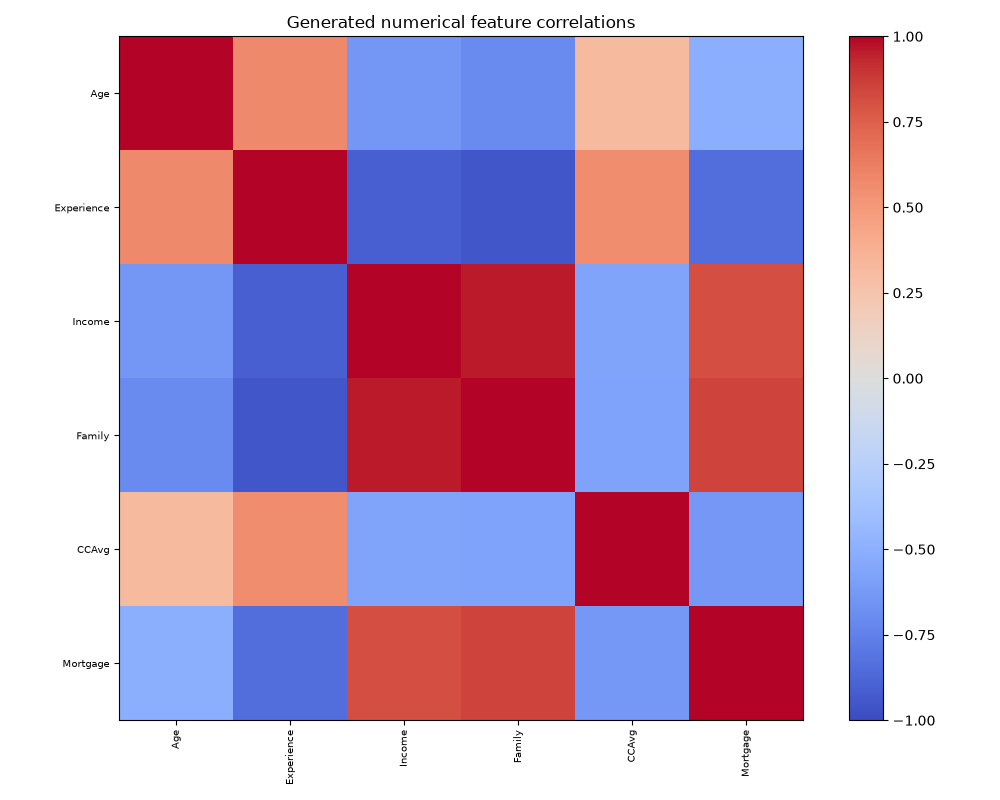

Source data for this figure (header and first rows):
, Age, Experience, Income, Family, CCAvg, Mortgage
Age, 1.0, 0.5771, -0.6372, -0.7001, 0.3199, -0.5043
Experience, 0.5771, 1.0, -0.9113, -0.9494, 0.5592, -0.8367
Income, -0.6372, -0.9113, 1.0, 0.96, -0.5696, 0.8102
Family, -0.7001, -0.9494, 0.96, 1.0, -0.5726, 0.845
CCAvg, 0.3199, 0.5592, -0.5696, -0.5726, 1.0, -0.6305
Mortgage, -0.5043, -0.8367, 0.8102, 0.845, -0.6305, 1.0
